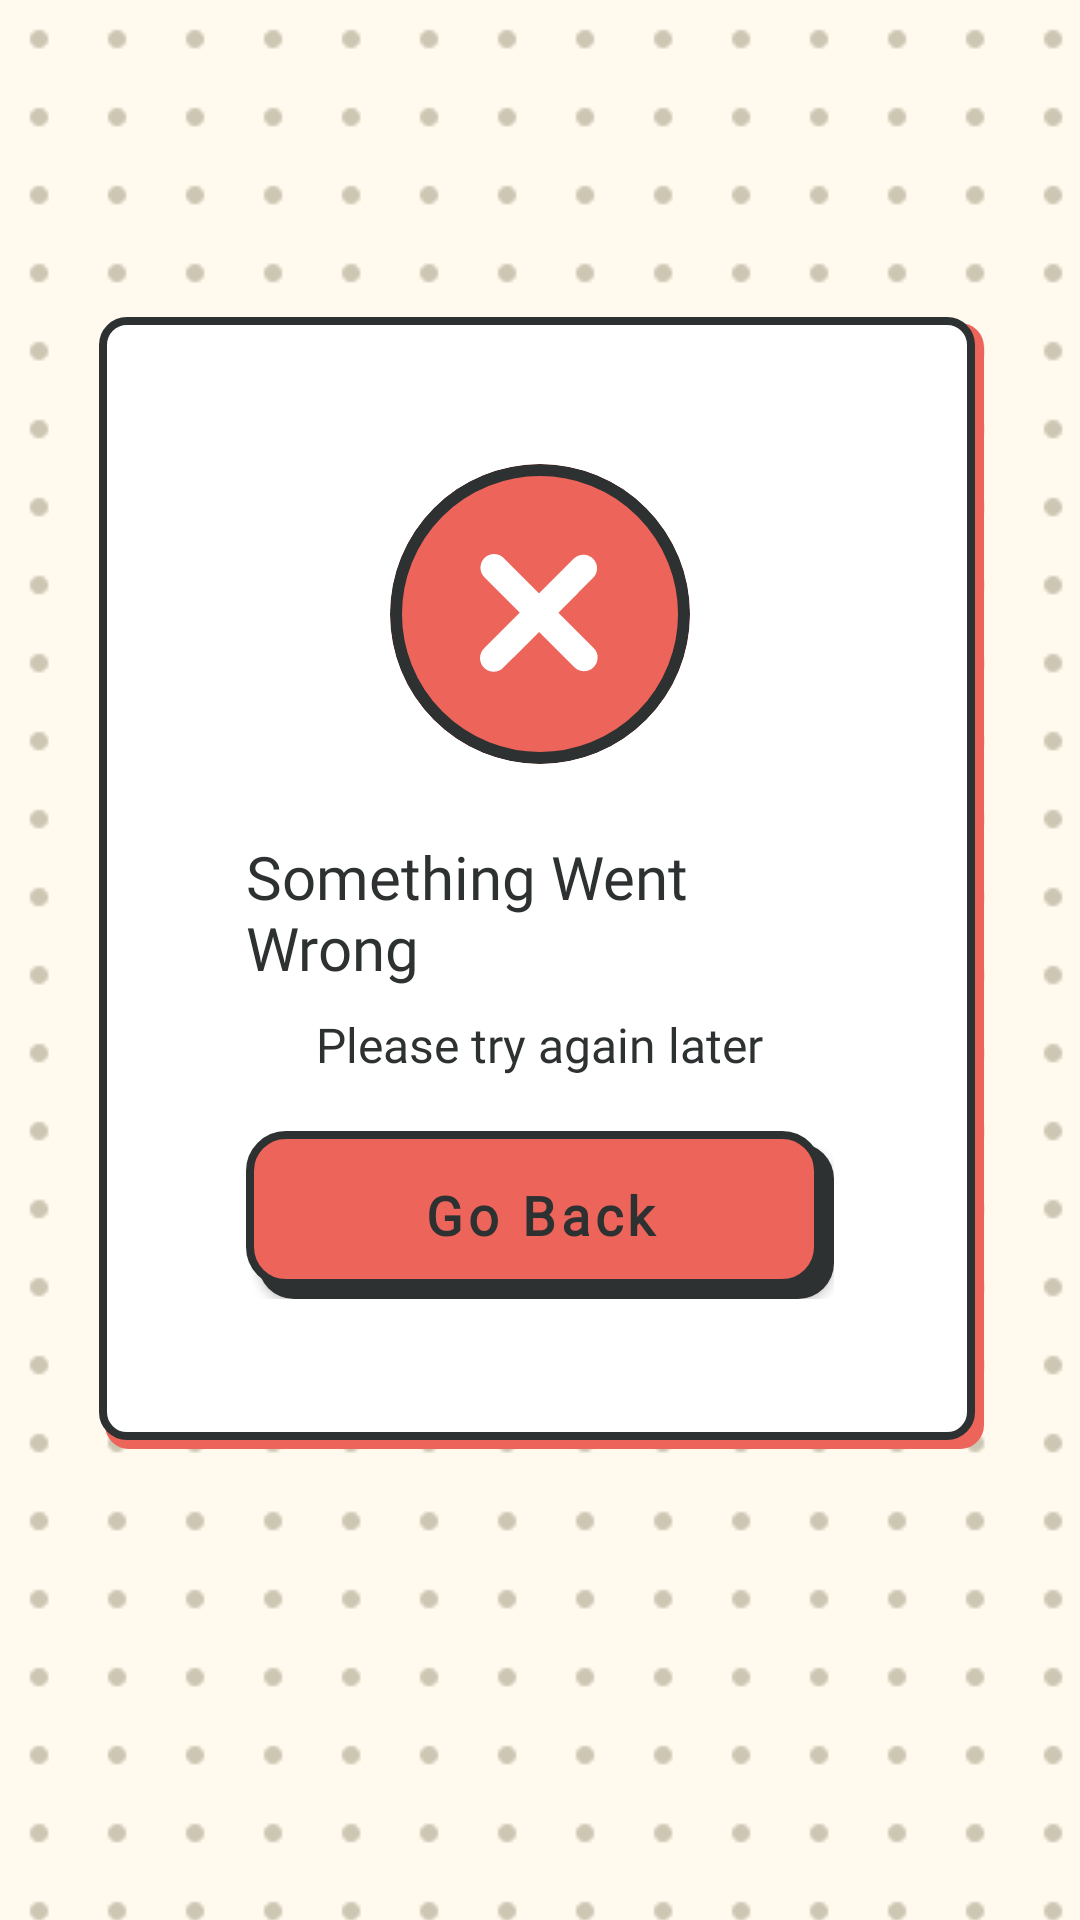

The Android layout XML behind this screen, and the referenced resources:
<!-- AndroidManifest.xml: application theme Theme.StudyFinder -->
<!-- res/layout/fragment_error.xml -->
<?xml version="1.0" encoding="utf-8"?>
<androidx.constraintlayout.widget.ConstraintLayout
    xmlns:android="http://schemas.android.com/apk/res/android"
    xmlns:app="http://schemas.android.com/apk/res-auto"
    xmlns:tools="http://schemas.android.com/tools"
    android:layout_width="match_parent"
    android:layout_height="match_parent"
    android:background="@drawable/bg_dotted_paper_brown">

    
    <androidx.constraintlayout.widget.ConstraintLayout
        android:id="@+id/cardError"
        android:layout_width="0dp"
        android:layout_height="wrap_content"
        android:layout_marginStart="32dp"
        android:layout_marginEnd="32dp"
        android:background="@drawable/bg_whitebox_red_dropsd"
        android:padding="50dp"
        app:layout_constraintBottom_toBottomOf="parent"
        app:layout_constraintTop_toTopOf="parent"
        app:layout_constraintStart_toStartOf="parent"
        app:layout_constraintEnd_toEndOf="parent"
        app:layout_constraintVertical_bias="0.4">

        <com.google.android.material.card.MaterialCardView
            android:id="@+id/check_container"
            android:layout_width="100dp"
            android:layout_height="100dp"
            app:cardCornerRadius="9999dp"
            app:cardElevation="0dp"
            app:cardBackgroundColor="@color/deep_red"
            app:strokeWidth="4dp"
            app:strokeColor="@color/graphite"

            app:layout_constraintStart_toStartOf="parent"
            app:layout_constraintEnd_toEndOf="parent"
            app:layout_constraintTop_toTopOf="parent">

            <ImageView
                android:id="@+id/check"
                android:layout_width="match_parent"
                android:layout_height="match_parent"
                android:src="@drawable/ic_x"
                android:scaleType="fitCenter"
                android:padding="30dp"
                android:clickable="false"
                android:focusable="false" />
        </com.google.android.material.card.MaterialCardView>

        <TextView
            android:id="@+id/message"
            android:layout_width="wrap_content"
            android:layout_height="wrap_content"
            app:layout_constraintTop_toBottomOf="@id/check_container"
            app:layout_constraintStart_toStartOf="parent"
            app:layout_constraintEnd_toEndOf="parent"
            android:layout_marginTop="24dp"
            android:textColor="@color/graphite"
            android:fontFamily="@font/bricolagegrotesque_bold"
            android:text="Something Went Wrong"
            android:textSize="20dp"/>

        <TextView
            android:id="@+id/subtitle"
            android:layout_width="wrap_content"
            android:layout_height="wrap_content"
            app:layout_constraintTop_toBottomOf="@id/message"
            app:layout_constraintStart_toStartOf="parent"
            app:layout_constraintEnd_toEndOf="parent"
            android:layout_marginTop="8dp"
            android:textColor="@color/graphite"
            android:fontFamily="@font/pjsans_medium"
            android:text="Please try again later"
            android:textSize="16dp"/>

        <com.google.android.material.button.MaterialButton
            android:id="@+id/btnBack"
            android:layout_width="0dp"
            android:layout_height="56dp"
            android:layout_marginTop="18dp"
            android:text="Go Back"
            android:textAllCaps="false"
            android:textStyle="bold"
            android:textSize="18sp"
            android:fontFamily="@font/bricolagegrotesque_bold"
            android:textColor="@color/graphite"
            app:backgroundTint="@null"
            android:background="@drawable/bg_red_btn"
            app:layout_constraintTop_toBottomOf="@id/subtitle"
            app:layout_constraintStart_toStartOf="parent"
            app:layout_constraintEnd_toEndOf="parent" />


    </androidx.constraintlayout.widget.ConstraintLayout>

</androidx.constraintlayout.widget.ConstraintLayout>
<!-- resources referenced by this layout -->
<resources>
  <color name="deep_red">#ED645A</color>
  <color name="graphite">#2D3131</color>
  <!-- drawable bg_dotted_paper_brown (drawable) -->
  <bitmap xmlns:android="http://schemas.android.com/apk/res/android"
      android:src="@drawable/tile_brown_dot"
      android:tileMode="repeat"
      android:gravity="fill" />
  <!-- drawable bg_red_btn (drawable) -->
  <?xml version="1.0" encoding="utf-8"?>
  <ripple xmlns:android="http://schemas.android.com/apk/res/android"
      android:color="?attr/colorControlHighlight">
      
      <item android:id="@android:id/mask"
          android:bottom="4dp"
          android:right="4dp">
          <shape android:shape="rectangle">
              <solid android:color="@android:color/white" />
              <corners android:radius="12dp" />
          </shape>
      </item>
      <item>
          <layer-list>
              
              <item
                  android:top="4dp"
                  android:left="4dp">
                  <shape android:shape="rectangle">
                      <solid android:color="@color/graphite" />
                      <corners android:radius="12dp" />
                  </shape>
              </item>
  
              
              <item
                  android:bottom="4dp"
                  android:right="4dp">
                  <shape android:shape="rectangle">
                      <solid android:color="@color/deep_red" />
                      <stroke
                          android:width="2.5dp"
                          android:color="@color/graphite" />
                      <corners android:radius="12dp" />
                  </shape>
              </item>
          </layer-list>
      </item>
  </ripple>
  <!-- drawable bg_whitebox_red_dropsd (drawable) -->
  <?xml version="1.0" encoding="utf-8"?>
  <layer-list xmlns:android="http://schemas.android.com/apk/res/android">
  
      
      <item android:left="3dp"
          android:top="3dp">
          <shape android:shape="rectangle">
              <solid android:color="@color/deep_red" />
              <corners android:radius="8dp" />
          </shape>
      </item>
  
      
      <item
          android:top="1dp"
          android:left="1dp"
          android:bottom="3dp"
          android:right="3dp">
          <shape android:shape="rectangle">
              <solid android:color="@color/white" />
              <stroke
                  android:width="2.5dp"
                  android:color="@color/graphite" />
              <corners android:radius="8dp" />
          </shape>
      </item>
  
  </layer-list>
  <!-- drawable ic_x: png bitmap (drawable, 249 bytes) -->
  <style name="Theme.StudyFinder" parent="Theme.MaterialComponents.Light.NoActionBar" />
  <!-- drawable tile_brown_dot: png bitmap (drawable, 268 bytes) -->
  <color name="white">#FFFFFFFF</color>
</resources>
